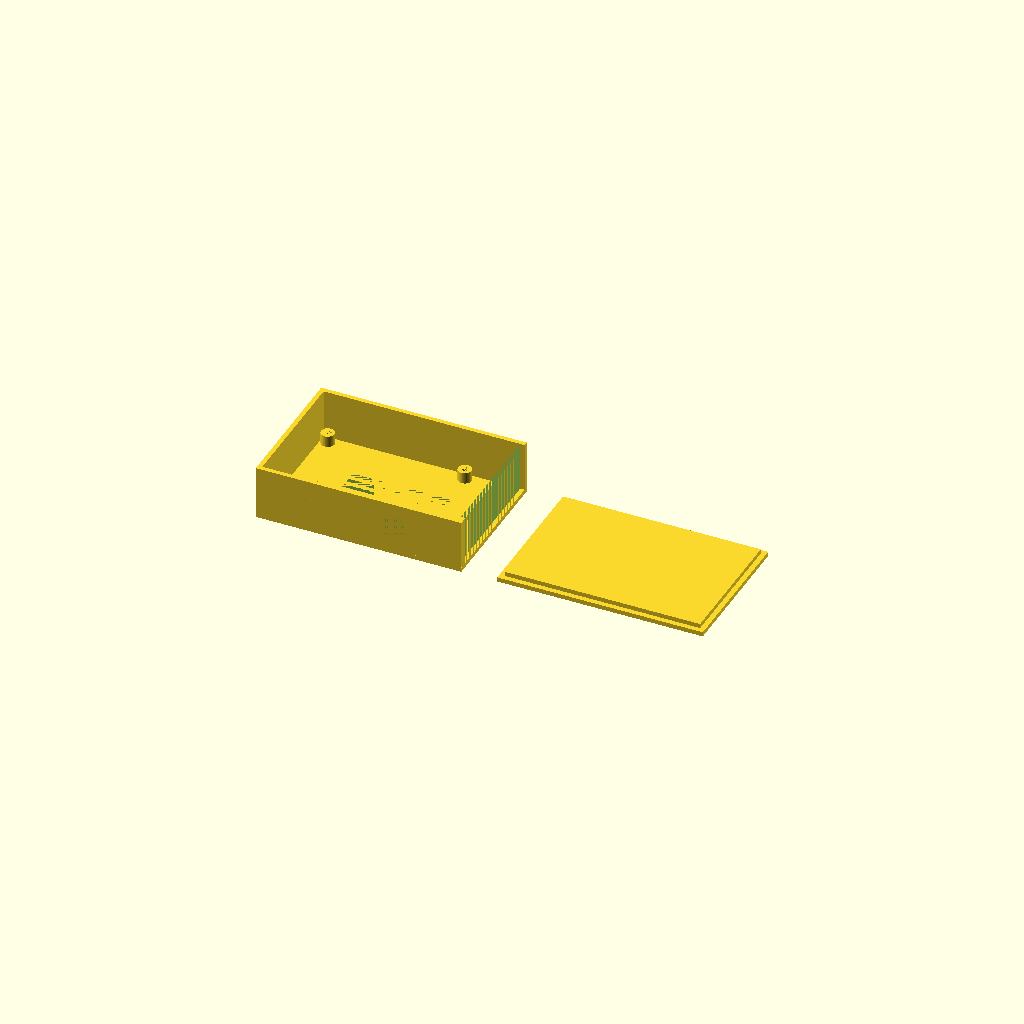
Cell 1: the model at its default parameters.
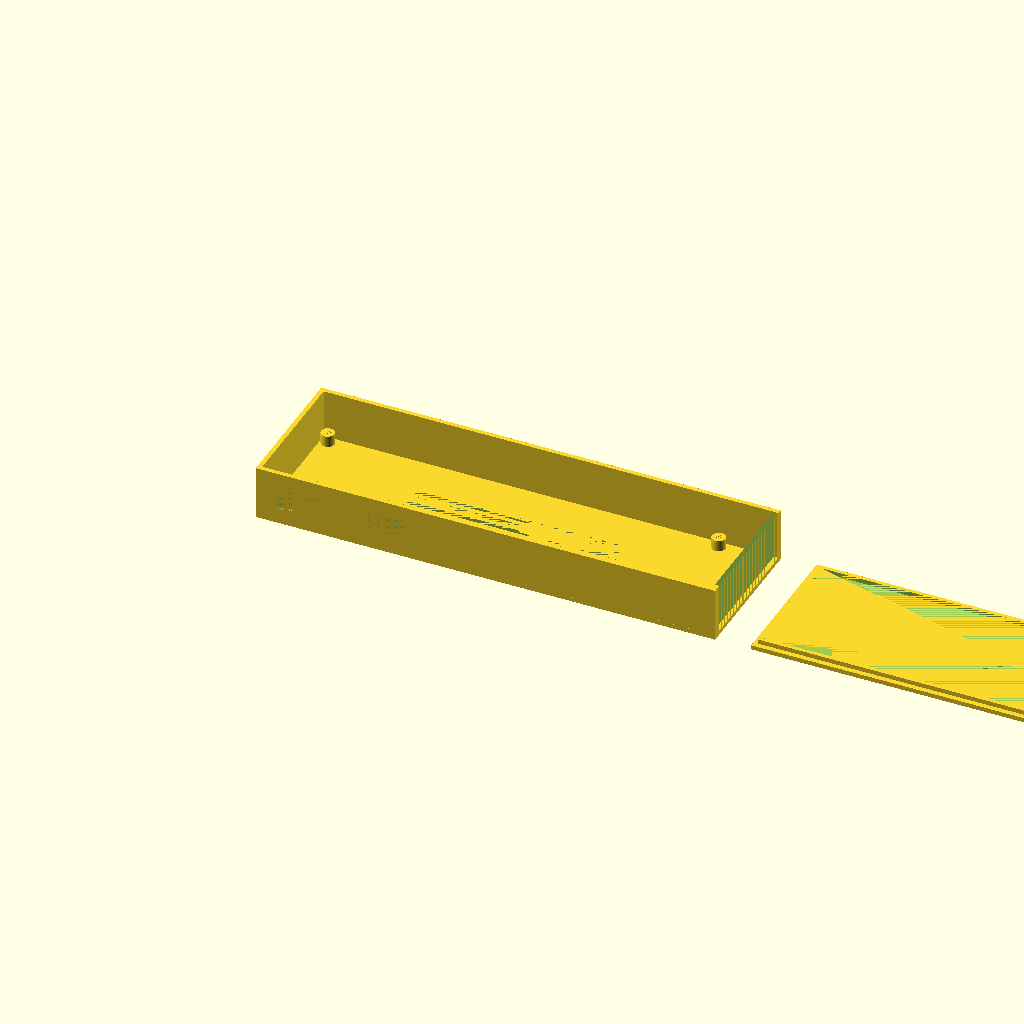
Cell 2: the same model with xwidth = 200.
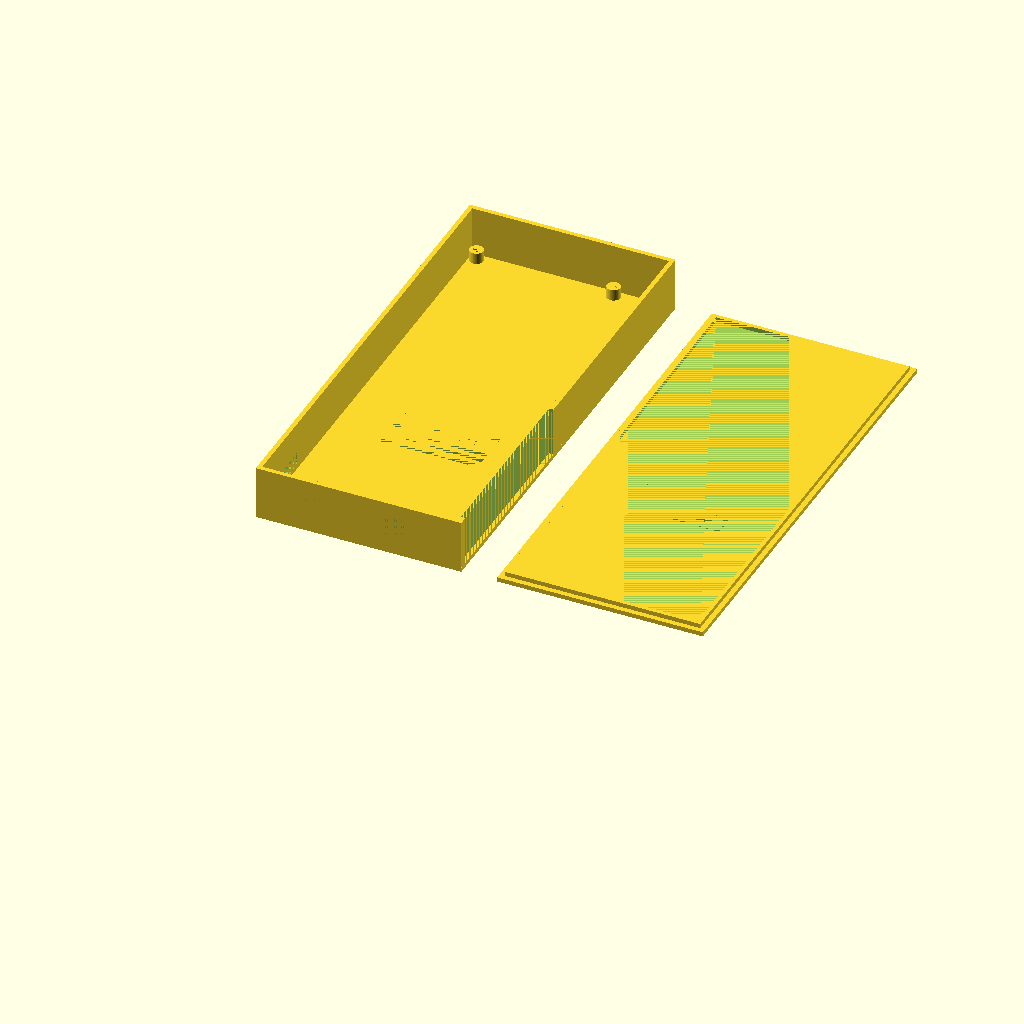
Cell 3: ywidth = 200 (everything else at default).
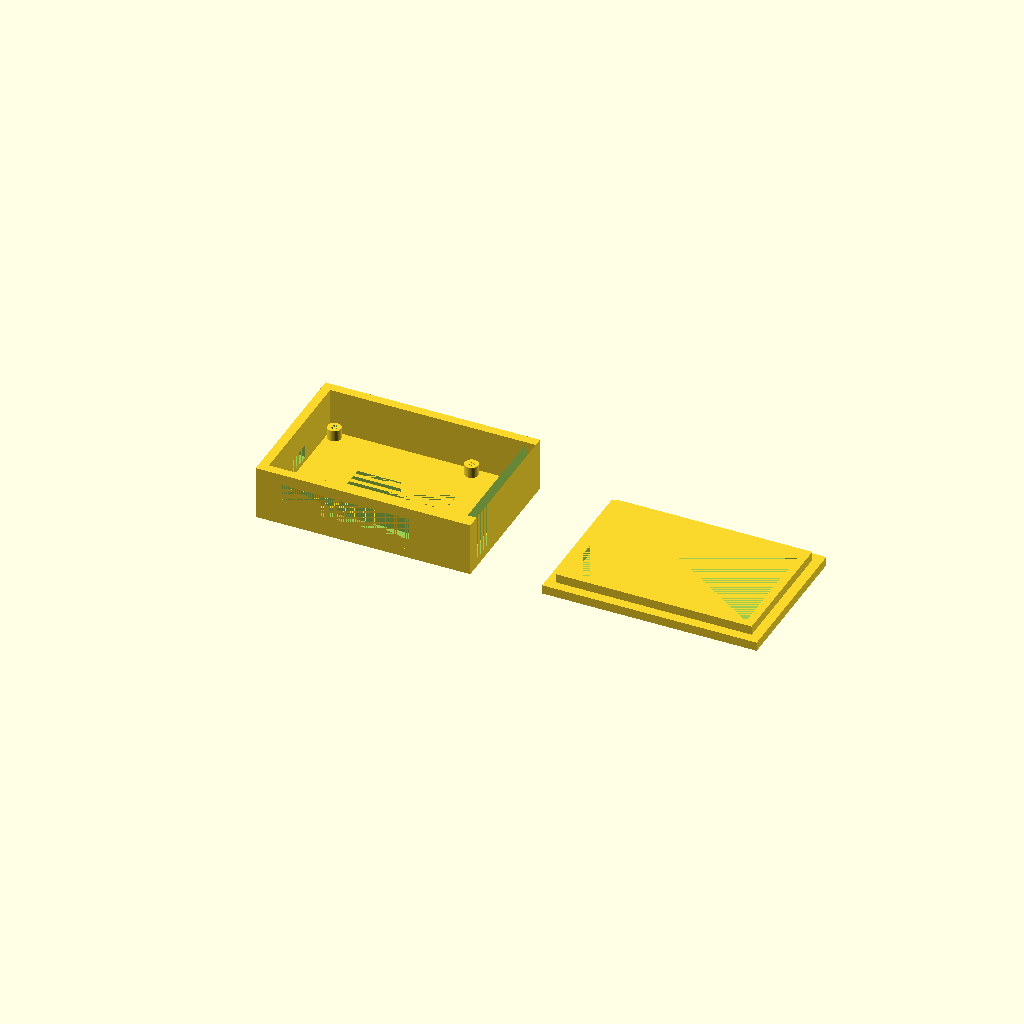
Cell 4 — thickness set to 4, the other parameters unchanged.
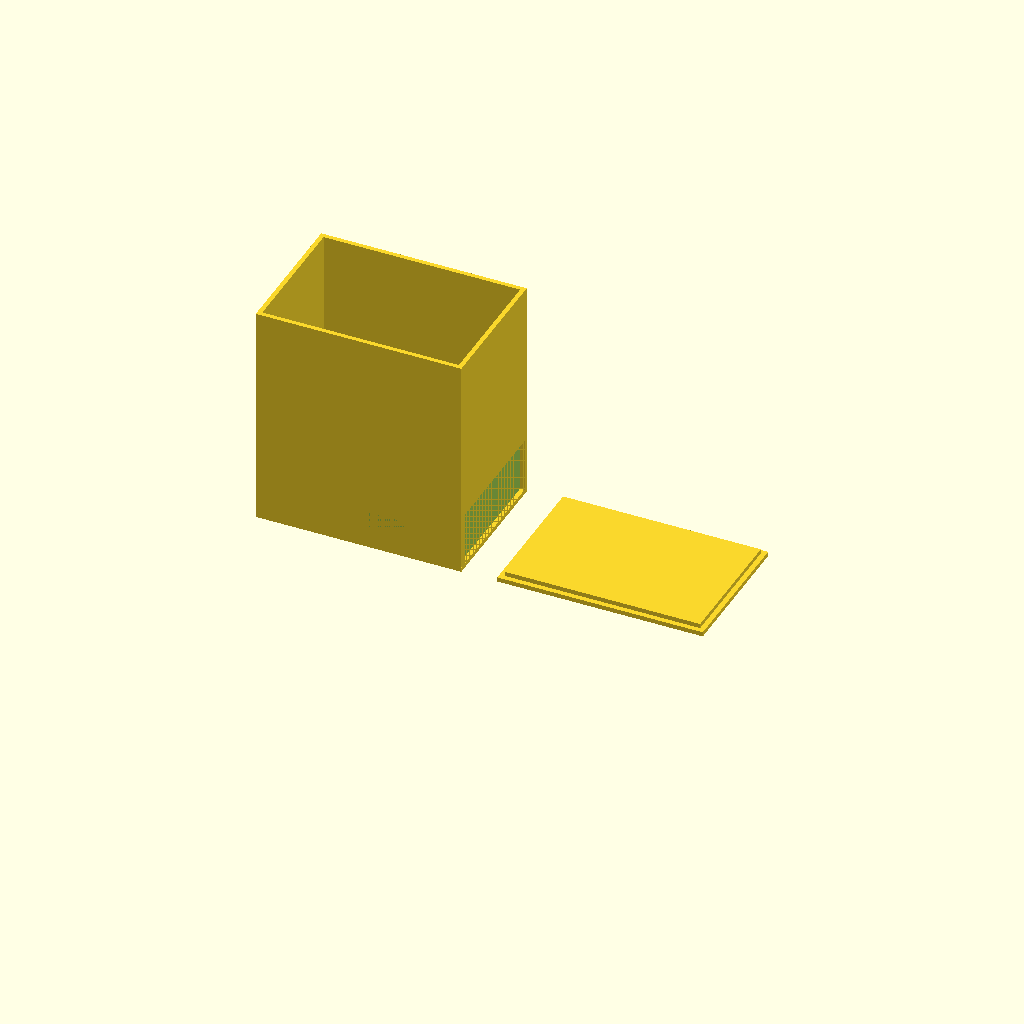
Cell 5: caseheight = 100 (everything else at default).
One fixed orthographic camera (rotation 55°, 0°, 25°; colour scheme Cornfield) for every cell.
The OpenSCAD source (inputs/thingiverse/files/thing-2754658/files/generic-case.scad):
/* [Generic case generator settings]*/
// Markham Thomas   Nov 12th, 2018
// Defaults are now for Raspberry PI 3+
// Version 1.4
// Updated: Nov 12th, 2018 defaults to RPI 3, bug fix for corner post measurements
//   (now each corner post is properly measured from its closest PCB edge to hole center
// Updated: Feb 14th, 2018 bug fix on post3
// Updated: Jan 17th, 2018 to support chamfering
// Updated: Jan 13th, 2018 to support cutouts (holes) in all 4 side-walls
// Openscad code to generate a project case with mounting screw holes
// add a small amount to account for shrinkage
// The post numbering is:   (where zero is the origin)
//   Y   ------------
//   Y   | 2        3 |
//   Y   | 1        4 |
//   Y   -------------|
//   OXXXXXXXXXXXX
// NOTE: each post if they exist are measured from their closest wall for both x and y distances
shrink_fix = 0.5;       //[0.1:0.1:0.6]
// width of the case along X axis
// typically for a rectangle make the Xwidth the long side
xwidth = 87; //[10:5:200] 
// width of the case along Y axis
ywidth = 58; //[10:5:200]
// case wall thickness
thickness = 2;          //[1:1:4]
// case height (if need outside height exact add thickness to this value)
caseheight = 24;         //[5:5:100]
// select if support posts needed (offsets are measured from inside wall to center of post)
posts = 1; //[0:false,1:true]
// select if air vents wanted in baseplate
base_plate_vents = 1; //[0:false,1:true]
// select if air vents wanted in top plate
top_plate_vents = 1; //[0:false,1:true]
// resolution of the cylinder used for the the posts inside the case
resolution = 56;               //[12:4:88]
//The X offset of post #1 from its closest Y wall (post nearest the origin)
xpost1_offset = 3.5;   //[1:0.5:100]
//The Y offset of post #1 from its closets X wall (post closest to origin)
ypost1_offset = 3.5;   //[1:0.5:100]
//The X offset of post #2 from its closest Y wall (clockwise from 1st)
xpost2_offset = 3.5;   //[1:0.5:100]
//The Y offset of post #2 from its closest X wall (clockwise from 1st)
ypost2_offset = 3.5;  //[1:0.5:100]
//The X offset of post #3 from its closest Y wall (clockwise from 2nd)
xpost3_offset = 23;   //[1:0.5:100]
//The Y offset of post #3 from its closets X wall (clockwise from 2nd)
ypost3_offset = 3.5;    //[1:0.5:100]
//The X offset of post #4 from its closest Y wall (clockwise from 3rd)
xpost4_offset = 23;   //[1:0.5:100]
//The Y offset of post #4 from its closest X wall (clockwise from 3rd)
ypost4_offset = 3.5;  //[1:0.5:100]
//Diameter of post
post_dia = 6;     //[1:0.5:6]
//diameter of screw hole in the post
post_hole_dia = 3;  //[1:0.5:4]
//height of the post
post_height = 5;    //[2:0.5:10]
//select if a lid is wanted
lid = 1; //[0:false,1:true]
//select true if you wanted chamfered edges
chamfer = 0;//[0:false,1:true]
//amount of chamfer (keep it small)
cham_val = 0.2;//[0.1:0.1:0.5]
/* [Cutouts] */
//Cutouts are all measured from the nearest origin wall - thickness of that wall
//Select true if cutouts are wanted on the X wall that's along the X axis
Xorig_cutout = 1; //[0:false,1:true]
//Select true if cutouts are wanted on the X wall away from the X axis
Xfar_cutout = 0; //[0:false,1:true]
//Select true if cutouts are wanted on the Y wall that's along the Y axis
Yorig_cutout = 1; //[0:false,1:true]
//Select true if cutouts are wanted on the Y wall away from the Y axis
Yfar_cutout = 1; //[0:false,1:true]
//Xorig_cutout bottom left X value
Xorig_cutout_bleft_x = 6; //[1:1:100]
//Xorig_cutout bottom left Z height above base - thickness
Xorig_cutout_bleft_z = 5; //[1:1:100]
//Xorig_cutout width on X axis
Xorig_cutout_width_x = 58; //[1:1:100]
//Xorig cutout height on Z axis
Xorig_cutout_height_z = 10; //[1:1:100]
//Xfar_cutout bottom right X value (facing the far X wall from outside the box)
Xfar_cutout_bright_x = 3; //[1:1:100]
//Xfar_cutout bottom right Z height above base - thickness
Xfar_cutout_bright_z = 2; //[1:1:100]
//Xfar_cutout width on X axis
Xfar_cutout_width_x = 80; //[1:1:100]
//Xfar_cutout height on Z axis
Xfar_cutout_height_z = 4; //[1:1:100]
//Yorig_cutout bottom right Y value
Yorig_cutout_bright_y = 21; //[1:1:100]
//Yorig_cutout bottom left Z height above base - thickness
Yorig_cutout_bright_z = 2; //[1:1:100]
//Yorig_cutout width on Y axis
Yorig_cutout_width_y = 14; //[1:1:100]
//Yorig cutout height on Z axis
Yorig_cutout_height_z = 6; //[1:1:100]
//Yfar_cutout bottom right Y value
Yfar_cutout_bleft_y = 2; //[1:1:100]
//Yfar_cutout bottom left Z height above base - thickness
Yfar_cutout_bleft_z = 0; //[1:1:100]
//Yfar_cutout width on Y axis
Yfar_cutout_width_y = 84; //[1:1:100]
//Yfar cutout height on Z axis
Yfar_cutout_height_z = 24; //[1:1:100]

xwide = xwidth + shrink_fix;
ywide = ywidth + shrink_fix;

// chamfered edges
module mcube(v=[1,1,1],b=1) {
    if (chamfer) {
        translate([v[0]/2,v[1]/2,v[2]/2]) {
            hull() {        // use hull and sweep a sphere past the object
                for(x=[-(v[0]/2-b),(v[0]/2-b)]){
                    for(y=[-(v[1]/2-b),(v[1]/2-b)]){
                        for(z=[-(v[2]/2-b),(v[2]/2-b)]) {
                            translate([x,y,z]) sphere(b);
                        }
                    }
                }
            }
        }
    } else {
        cube([v[0],v[1],v[2]]);
    }
}

$fn = resolution;
// origin X wall
if (Xorig_cutout) {
    difference() {
        mcube([xwide+thickness,thickness, caseheight],cham_val);
        translate([Xorig_cutout_bleft_x + thickness,0,Xorig_cutout_bleft_z+thickness]) cube([Xorig_cutout_width_x,thickness,Xorig_cutout_height_z]);
    }
} else {
    mcube([xwide+thickness*2,thickness, caseheight],cham_val);
}
// X wall opposite the origin X wall, bottom right of cutout facing the wall, measure from origin Y
if (Xfar_cutout) {
    translate([0,ywide+thickness,0]) {
        difference() {
            mcube([xwide+thickness,thickness, caseheight],cham_val);
            translate([Xfar_cutout_bright_x + thickness,0,Xfar_cutout_bright_z+thickness]) cube([Xfar_cutout_width_x,thickness,Xfar_cutout_height_z]);
        }
    }
} else {
    // farside from origin X wall
    translate([0,ywide+thickness,0]) mcube([xwide+thickness*2,thickness, caseheight],cham_val);
}
// Origin Y wall, measure from origin so bottom right of cutout box
if (Yorig_cutout) {
    difference() {
        mcube([thickness,ywide+thickness*2, caseheight],cham_val);
        translate([0,Yorig_cutout_bright_y+thickness,Yorig_cutout_bright_z+thickness]) cube([thickness,Yorig_cutout_width_y,Yorig_cutout_height_z]);
    }
} else {
    mcube([thickness,ywide+thickness*2, caseheight],cham_val);
}
// Y wall opposite the Origin Y wall, measure from X-axis so bottom left coords of cutout box
if (Yfar_cutout) {
    translate([xwide+thickness,0,0]) {
        difference() {
            mcube([thickness,ywide+thickness*2, caseheight],cham_val);
            translate([0,Yfar_cutout_bleft_y+thickness,Yfar_cutout_bleft_z+thickness]) cube([thickness,Yfar_cutout_width_y,Yfar_cutout_height_z]);
        }
    }
} else {
    // farside from origin Y wall
    translate([xwide+thickness,0,0]) mcube([thickness,ywide+thickness*2, caseheight],cham_val);
}

// offset can be zero if near origin, or further if we are doing the lid (xwide*10)
module vent(length, width, offset) {
    for (a=[0:4:20]) {
        translate([offset+length/2+thickness,a+ywide/3,0]) cube([length, width, thickness]);
    }
}

// base plate of project box
if (base_plate_vents) {
    difference() {
        mcube([xwide+thickness*2, ywide + thickness*2,thickness],cham_val);
        vent(xwide/2,2,0);
    }
} else {
    mcube([xwide+thickness*2, ywide + thickness*2,thickness],cham_val);
}

module post(post_d,hole_d,post_h) {
    difference() {
        cylinder(r=post_d/2,h=post_h,center=false);
        cylinder(r=hole_d/2,h=post_h,center=false);
    }
}

// post offsets are all measured from their closest 2 walls in X and Y
if (posts) {
    translate([xpost1_offset+thickness,ypost1_offset+thickness,thickness]) post(post_dia,post_hole_dia,post_height);
    translate([xpost2_offset+thickness,(ywide+thickness)-ypost2_offset,thickness]) post(post_dia,post_hole_dia,post_height);
    translate([(xwide+thickness)-xpost3_offset,(ywide+thickness)-ypost3_offset,thickness]) post(post_dia,post_hole_dia,post_height);
    translate([(xwide+thickness)-xpost4_offset,ypost4_offset+thickness,thickness]) post(post_dia,post_hole_dia,post_height);
}

// lid is a module so we can diff vents if needed
module lid() {
    translate([xwide+thickness*10,0,0]) {
        mcube([xwide+thickness*2,ywide+thickness*2,thickness],cham_val);          // lid
        difference() {                                                  // lid inner ribs
            translate([thickness+shrink_fix/2,thickness+shrink_fix/2,thickness]) cube([xwide-shrink_fix,ywide-shrink_fix,thickness]);
            translate([thickness*2,thickness*2,thickness]) cube([xwide-thickness*2,ywide-thickness*2,thickness]);
        }
    }
}

// lid has ribs that should help it stick onto the top of the project box
if (lid && top_plate_vents) {
        difference() {
            lid();
            vent(xwide/2,2,xwide+thickness*10);
        }
} else {
    lid();
}
Customizer parameters (derived from the source; name, type, default, range or options):
shrink_fix: number, default 0.5, range 0.1 to 0.6, step 0.1
xwidth: number, default 87, range 10 to 200, step 5
ywidth: number, default 58, range 10 to 200, step 5
thickness: number, default 2, range 1 to 4, step 1
caseheight: number, default 24, range 5 to 100, step 5
posts: number, default 1, options 0, 1
base_plate_vents: number, default 1, options 0, 1
top_plate_vents: number, default 1, options 0, 1
resolution: number, default 56, range 12 to 88, step 4
xpost1_offset: number, default 3.5, range 1 to 100, step 0.5
ypost1_offset: number, default 3.5, range 1 to 100, step 0.5
xpost2_offset: number, default 3.5, range 1 to 100, step 0.5
ypost2_offset: number, default 3.5, range 1 to 100, step 0.5
xpost3_offset: number, default 23, range 1 to 100, step 0.5
ypost3_offset: number, default 3.5, range 1 to 100, step 0.5
xpost4_offset: number, default 23, range 1 to 100, step 0.5
ypost4_offset: number, default 3.5, range 1 to 100, step 0.5
post_dia: number, default 6, range 1 to 6, step 0.5
post_hole_dia: number, default 3, range 1 to 4, step 0.5
post_height: number, default 5, range 2 to 10, step 0.5
lid: number, default 1, options 0, 1
chamfer: number, default 0, options 0, 1
cham_val: number, default 0.2, range 0.1 to 0.5, step 0.1
Xorig_cutout: number, default 1, options 0, 1
Xfar_cutout: number, default 0, options 0, 1
Yorig_cutout: number, default 1, options 0, 1
Yfar_cutout: number, default 1, options 0, 1
Xorig_cutout_bleft_x: number, default 6, range 1 to 100, step 1
Xorig_cutout_bleft_z: number, default 5, range 1 to 100, step 1
Xorig_cutout_width_x: number, default 58, range 1 to 100, step 1
Xorig_cutout_height_z: number, default 10, range 1 to 100, step 1
Xfar_cutout_bright_x: number, default 3, range 1 to 100, step 1
Xfar_cutout_bright_z: number, default 2, range 1 to 100, step 1
Xfar_cutout_width_x: number, default 80, range 1 to 100, step 1
Xfar_cutout_height_z: number, default 4, range 1 to 100, step 1
Yorig_cutout_bright_y: number, default 21, range 1 to 100, step 1
Yorig_cutout_bright_z: number, default 2, range 1 to 100, step 1
Yorig_cutout_width_y: number, default 14, range 1 to 100, step 1
Yorig_cutout_height_z: number, default 6, range 1 to 100, step 1
Yfar_cutout_bleft_y: number, default 2, range 1 to 100, step 1
Yfar_cutout_bleft_z: number, default 0, range 1 to 100, step 1
Yfar_cutout_width_y: number, default 84, range 1 to 100, step 1
Yfar_cutout_height_z: number, default 24, range 1 to 100, step 1
